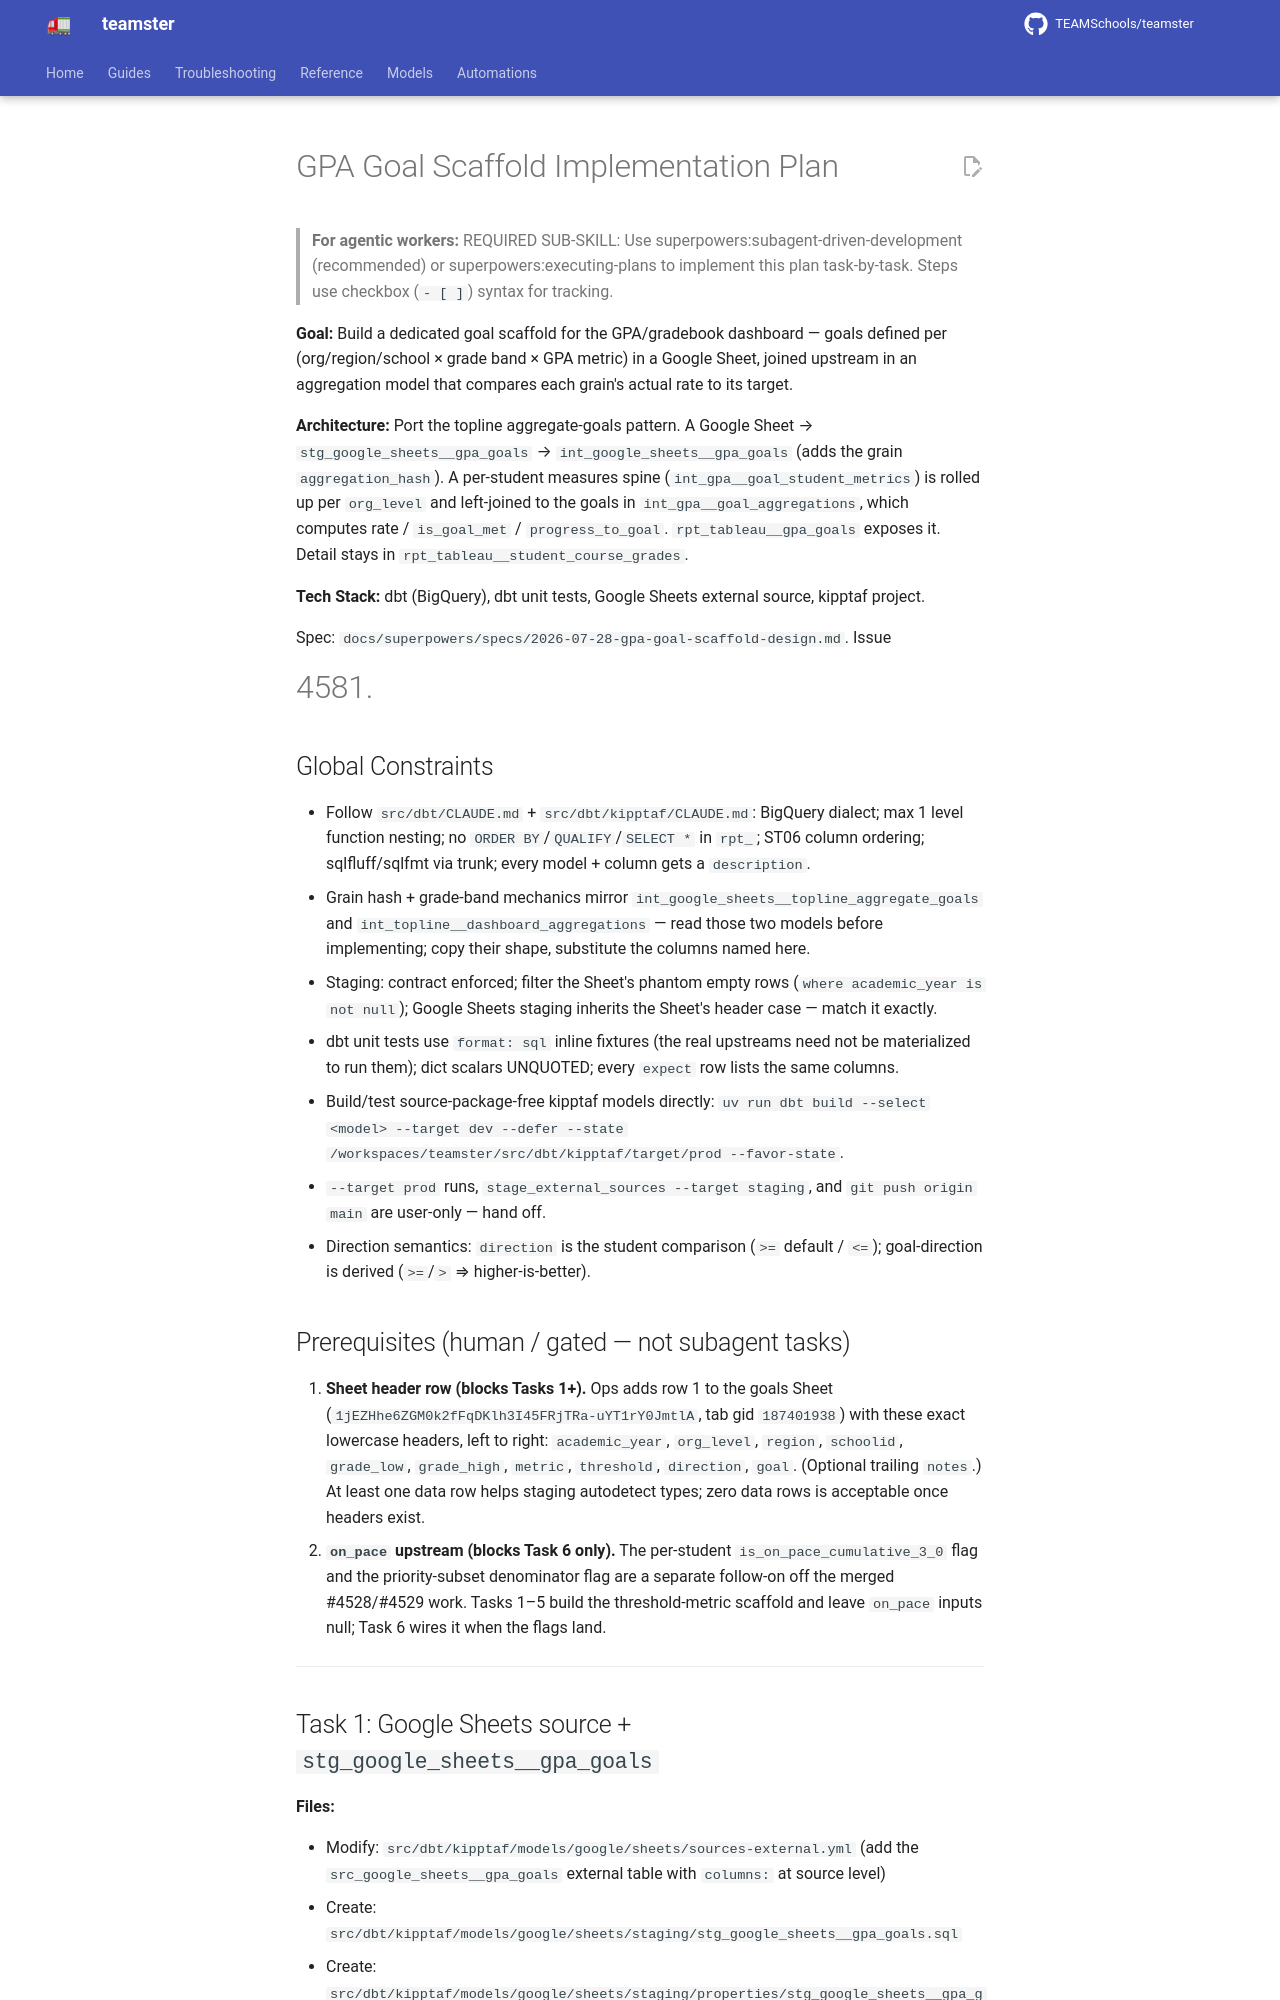

repository: TEAMSchools/teamster · page: superpowers/plans/2026-07-28-gpa-goal-scaffold/index.html · generator: mkdocs

# GPA Goal Scaffold Implementation Plan

> **For agentic workers:** REQUIRED SUB-SKILL: Use
> superpowers:subagent-driven-development (recommended) or
> superpowers:executing-plans to implement this plan task-by-task. Steps use
> checkbox (`- [ ]`) syntax for tracking.

**Goal:** Build a dedicated goal scaffold for the GPA/gradebook dashboard —
goals defined per (org/region/school × grade band × GPA metric) in a Google
Sheet, joined upstream in an aggregation model that compares each grain's actual
rate to its target.

**Architecture:** Port the topline aggregate-goals pattern. A Google Sheet →
`stg_google_sheets__gpa_goals` → `int_google_sheets__gpa_goals` (adds the grain
`aggregation_hash`). A per-student measures spine
(`int_gpa__goal_student_metrics`) is rolled up per `org_level` and left-joined
to the goals in `int_gpa__goal_aggregations`, which computes rate /
`is_goal_met` / `progress_to_goal`. `rpt_tableau__gpa_goals` exposes it. Detail
stays in `rpt_tableau__student_course_grades`.

**Tech Stack:** dbt (BigQuery), dbt unit tests, Google Sheets external source,
kipptaf project.

Spec: `docs/superpowers/specs/2026-07-28-gpa-goal-scaffold-design.md`. Issue
#4581.

## Global Constraints

- Follow `src/dbt/CLAUDE.md` + `src/dbt/kipptaf/CLAUDE.md`: BigQuery dialect;
  max 1 level function nesting; no `ORDER BY`/`QUALIFY`/`SELECT *` in `rpt_`;
  ST06 column ordering; sqlfluff/sqlfmt via trunk; every model + column gets a
  `description`.
- Grain hash + grade-band mechanics mirror
  `int_google_sheets__topline_aggregate_goals` and
  `int_topline__dashboard_aggregations` — read those two models before
  implementing; copy their shape, substitute the columns named here.
- Staging: contract enforced; filter the Sheet's phantom empty rows
  (`where academic_year is not null`); Google Sheets staging inherits the
  Sheet's header case — match it exactly.
- dbt unit tests use `format: sql` inline fixtures (the real upstreams need not
  be materialized to run them); dict scalars UNQUOTED; every `expect` row lists
  the same columns.
- Build/test source-package-free kipptaf models directly:
  `uv run dbt build --select <model> --target dev --defer --state /workspaces/teamster/src/dbt/kipptaf/target/prod --favor-state`.
- `--target prod` runs, `stage_external_sources --target staging`, and
  `git push origin main` are user-only — hand off.
- Direction semantics: `direction` is the student comparison (`>=` default /
  `<=`); goal-direction is derived (`>=`/`>` ⇒ higher-is-better).

## Prerequisites (human / gated — not subagent tasks)

1. **Sheet header row (blocks Tasks 1+).** Ops adds row 1 to the goals Sheet
   (`1jEZHhe6ZGM0k2fFqDKlh3I45FRjTRa-uYT1rY0JmtlA`, tab gid `187401938`) with
   these exact lowercase headers, left to right: `academic_year`, `org_level`,
   `region`, `schoolid`, `grade_low`, `grade_high`, `metric`, `threshold`,
   `direction`, `goal`. (Optional trailing `notes`.) At least one data row helps
   staging autodetect types; zero data rows is acceptable once headers exist.
2. **`on_pace` upstream (blocks Task 6 only).** The per-student
   `is_on_pace_cumulative_3_0` flag and the priority-subset denominator flag are
   a separate follow-on off the merged #4528/#4529 work. Tasks 1–5 build the
   threshold-metric scaffold and leave `on_pace` inputs null; Task 6 wires it
   when the flags land.

---
